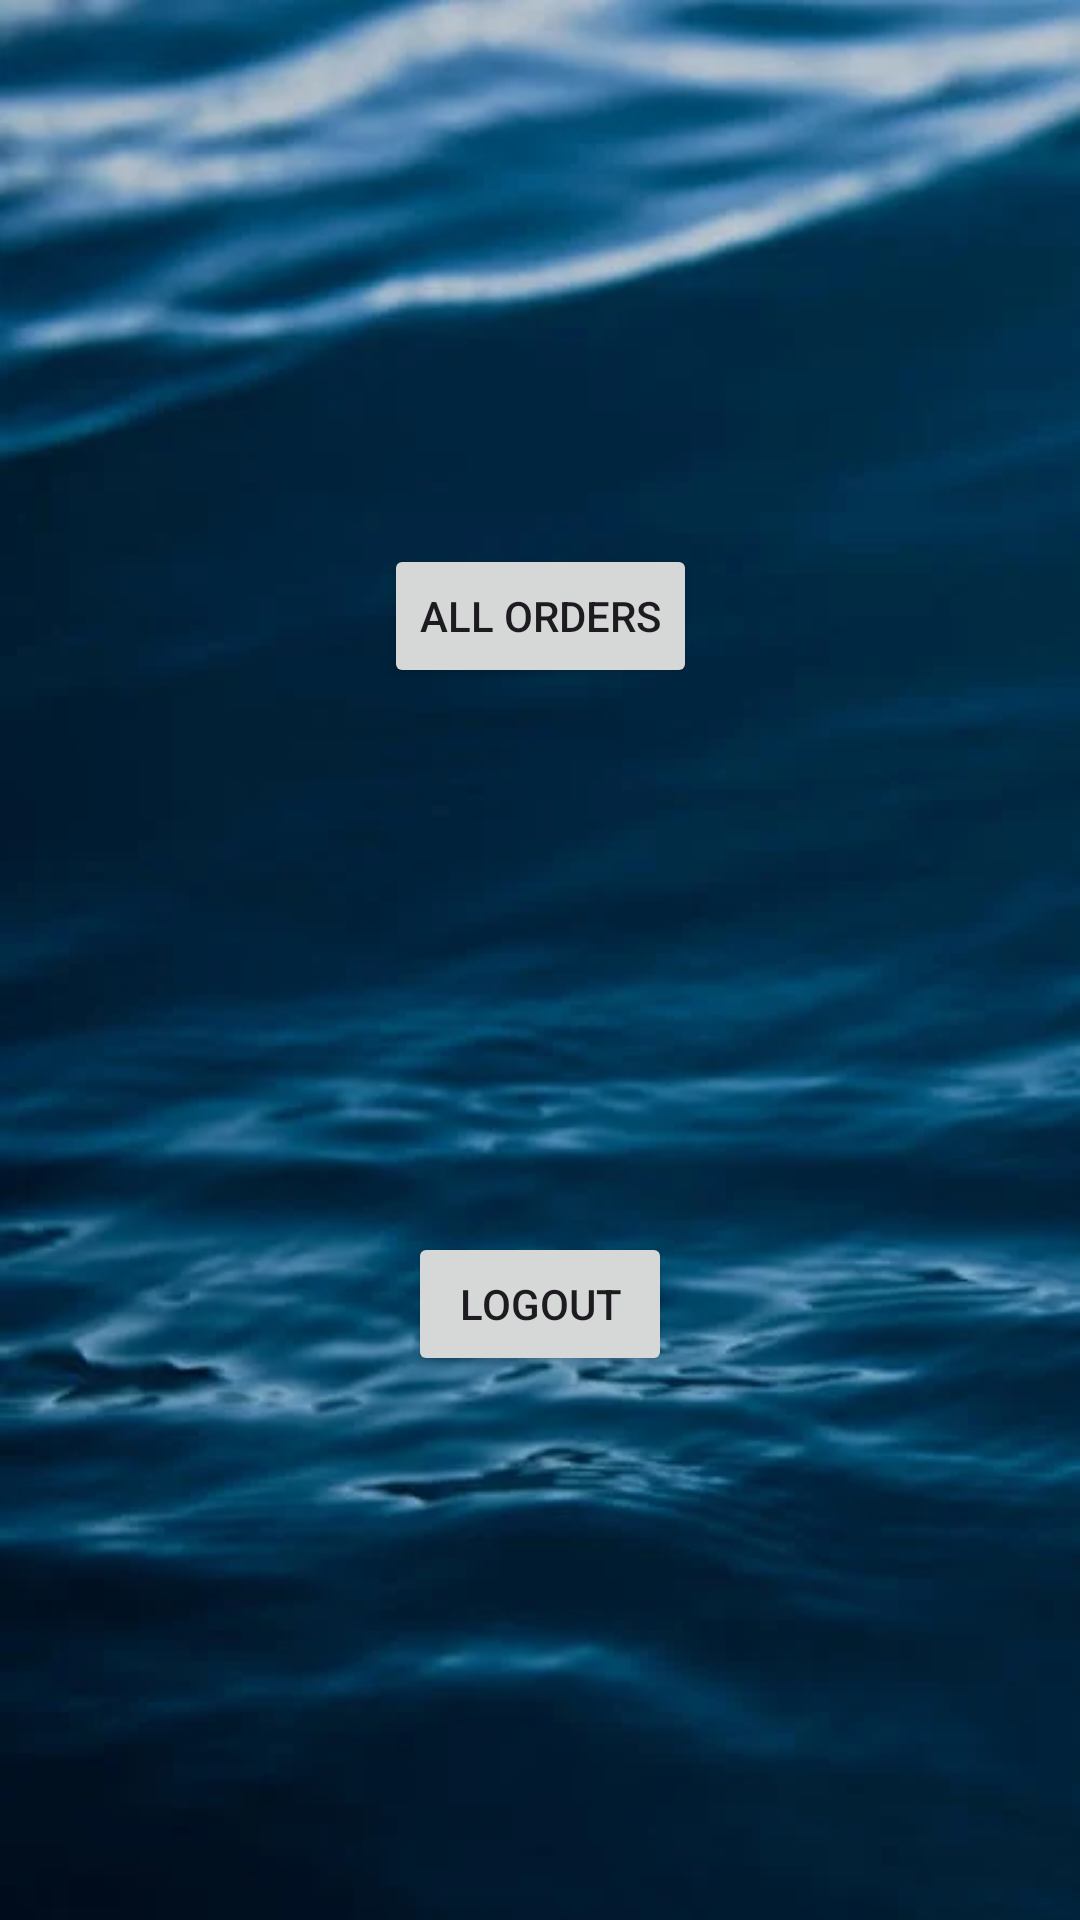

Layout XML and referenced resources for this Android screen:
<!-- AndroidManifest.xml: application theme Theme.WaterDemandApp -->
<!-- res/layout/activity_admin_main.xml -->
<?xml version="1.0" encoding="utf-8"?>
<androidx.constraintlayout.widget.ConstraintLayout xmlns:android="http://schemas.android.com/apk/res/android"
    xmlns:app="http://schemas.android.com/apk/res-auto"
    xmlns:tools="http://schemas.android.com/tools"
    android:id="@+id/main"
    android:layout_width="match_parent"
    android:layout_height="match_parent"
    android:background="@drawable/bg"
    tools:context=".ui.admin.AdminMainActivity">

    <Button
        android:id="@+id/all_orders"
        android:layout_width="wrap_content"
        android:layout_height="wrap_content"
        android:text="ALL ORDERS"
        app:layout_constraintBottom_toTopOf="@+id/admin_logout"
        app:layout_constraintEnd_toEndOf="parent"
        app:layout_constraintStart_toStartOf="parent"
        app:layout_constraintTop_toTopOf="parent" />

    <Button
        android:id="@+id/admin_logout"
        android:layout_width="wrap_content"
        android:layout_height="wrap_content"
        android:text="LOGOUT"
        app:layout_constraintBottom_toBottomOf="parent"
        app:layout_constraintEnd_toEndOf="parent"
        app:layout_constraintStart_toStartOf="parent"
        app:layout_constraintTop_toBottomOf="@+id/all_orders" />
</androidx.constraintlayout.widget.ConstraintLayout>
<!-- resources referenced by this layout -->
<resources>
  <!-- drawable bg: png bitmap (drawable, 17460 bytes) -->
  <style name="Theme.WaterDemandApp" parent="Base.Theme.WaterDemandApp" />
  <style name="Base.Theme.WaterDemandApp" parent="Theme.Material3.DayNight.NoActionBar">
          
          
      </style>
</resources>
